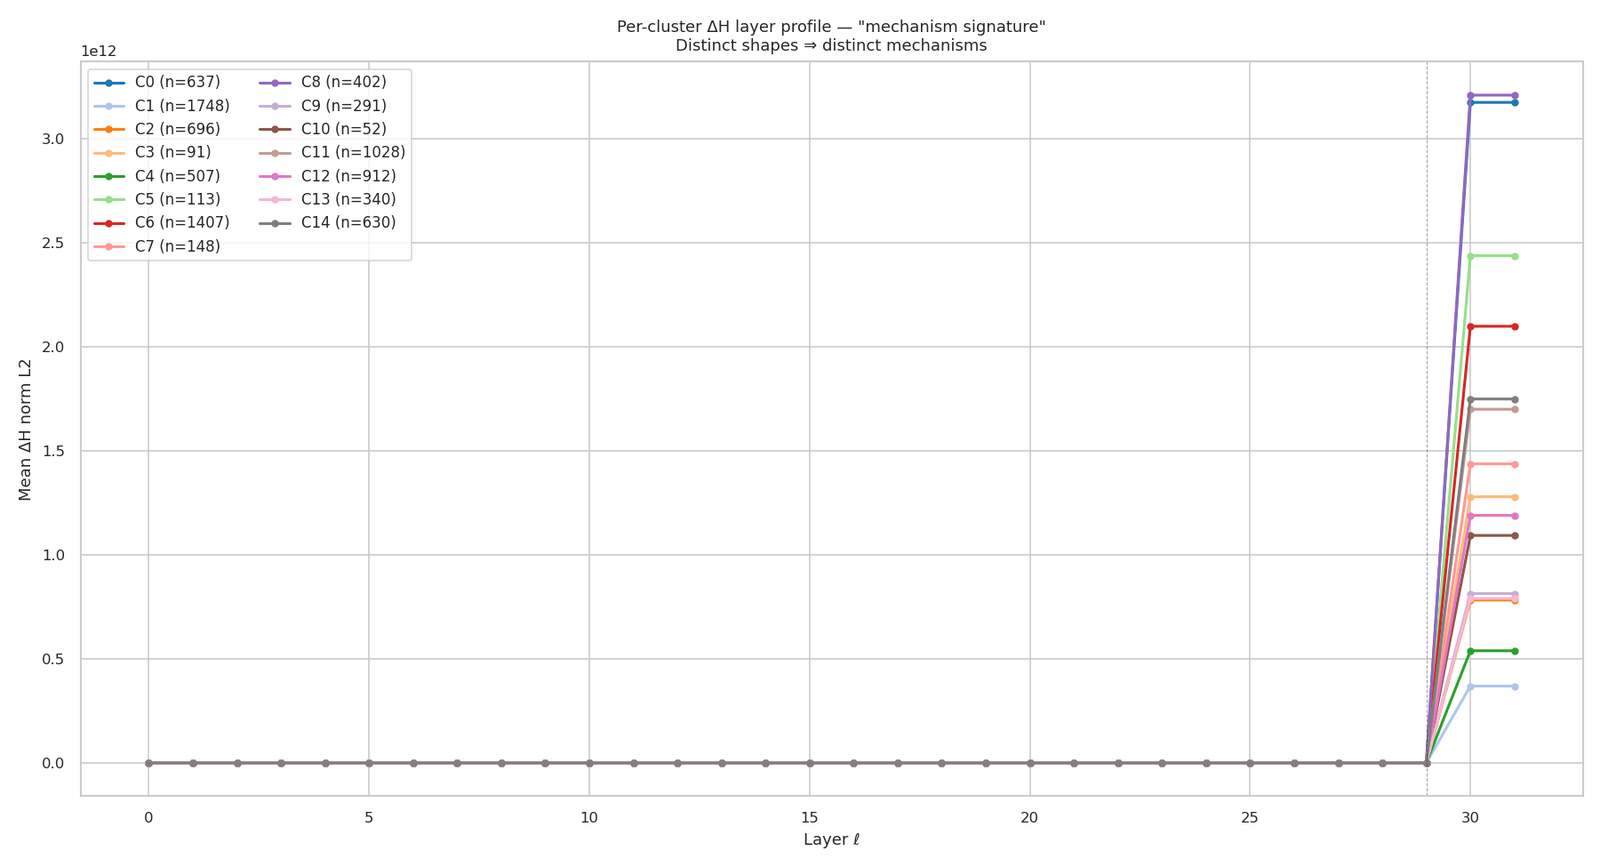

The table this chart was drawn from, first rows:
cluster, layer, mean_dh_norm_2, mean_delta_cos, n
-1, 0, 0.1574, 0.5499, 1908
-1, 1, 0.1793, 0.3417, 1908
-1, 2, 0.2119, 0.2353, 1908
-1, 3, 0.2438, 0.3637, 1908
-1, 4, 0.3588, 0.3251, 1908
-1, 5, 0.4562, 0.2851, 1908
-1, 6, 0.72, 0.2894, 1908
-1, 7, 1.001, 0.1934, 1908
-1, 8, 1.146, 0.2097, 1908
-1, 9, 1.418, 0.1641, 1908
-1, 10, 1.717, 0.1719, 1908
-1, 11, 2.007, 0.1567, 1908
-1, 12, 2.174, 0.1783, 1908
-1, 13, 2.405, 0.1609, 1908
-1, 14, 2.581, 0.1455, 1908
-1, 15, 2.731, 0.1696, 1908
-1, 16, 2.924, 0.1637, 1908
-1, 17, 3.132, 0.1533, 1908
-1, 18, 3.299, 0.1336, 1908
-1, 19, 3.497, 0.1554, 1908
-1, 20, 3.82, 0.1627, 1908
-1, 21, 4.254, 0.1538, 1908
-1, 22, 4.751, 0.1879, 1908
-1, 23, 5.433, 0.1811, 1908
-1, 24, 6.872, 0.1901, 1908
-1, 25, 10.76, 0.2174, 1908
-1, 26, 15.68, 0.2994, 1908
-1, 27, 29.1, 0.4162, 1908
-1, 28, 6300, 0.2464, 1908
-1, 29, 5688162, 0.1162, 1908
-1, 30, 1551364390912, 0.0726, 1908
-1, 31, 1551364390912, 0.0726, 1908
0, 0, 0.155, 0.5045, 637
0, 1, 0.1672, 0.3014, 637
0, 2, 0.1933, 0.2028, 637
0, 3, 0.2213, 0.2879, 637
0, 4, 0.3016, 0.2379, 637
0, 5, 0.3627, 0.221, 637
0, 6, 0.5169, 0.2283, 637
0, 7, 0.616, 0.1293, 637
0, 8, 0.698, 0.164, 637
0, 9, 0.951, 0.1233, 637
0, 10, 1.191, 0.1073, 637
0, 11, 1.342, 0.08814, 637
0, 12, 1.477, 0.1149, 637
0, 13, 1.684, 0.09222, 637
0, 14, 1.808, 0.07837, 637
0, 15, 1.973, 0.1061, 637
0, 16, 2.197, 0.1148, 637
0, 17, 2.447, 0.09268, 637
0, 18, 2.588, 0.07803, 637
0, 19, 2.783, 0.09681, 637
0, 20, 3.165, 0.1012, 637
0, 21, 3.574, 0.09629, 637
0, 22, 4, 0.1254, 637
0, 23, 4.698, 0.1254, 637
0, 24, 7.139, 0.1622, 637
0, 25, 11.71, 0.2125, 637
0, 26, 16.41, 0.3008, 637
0, 27, 35.92, 0.5286, 637
... 452 more rows
